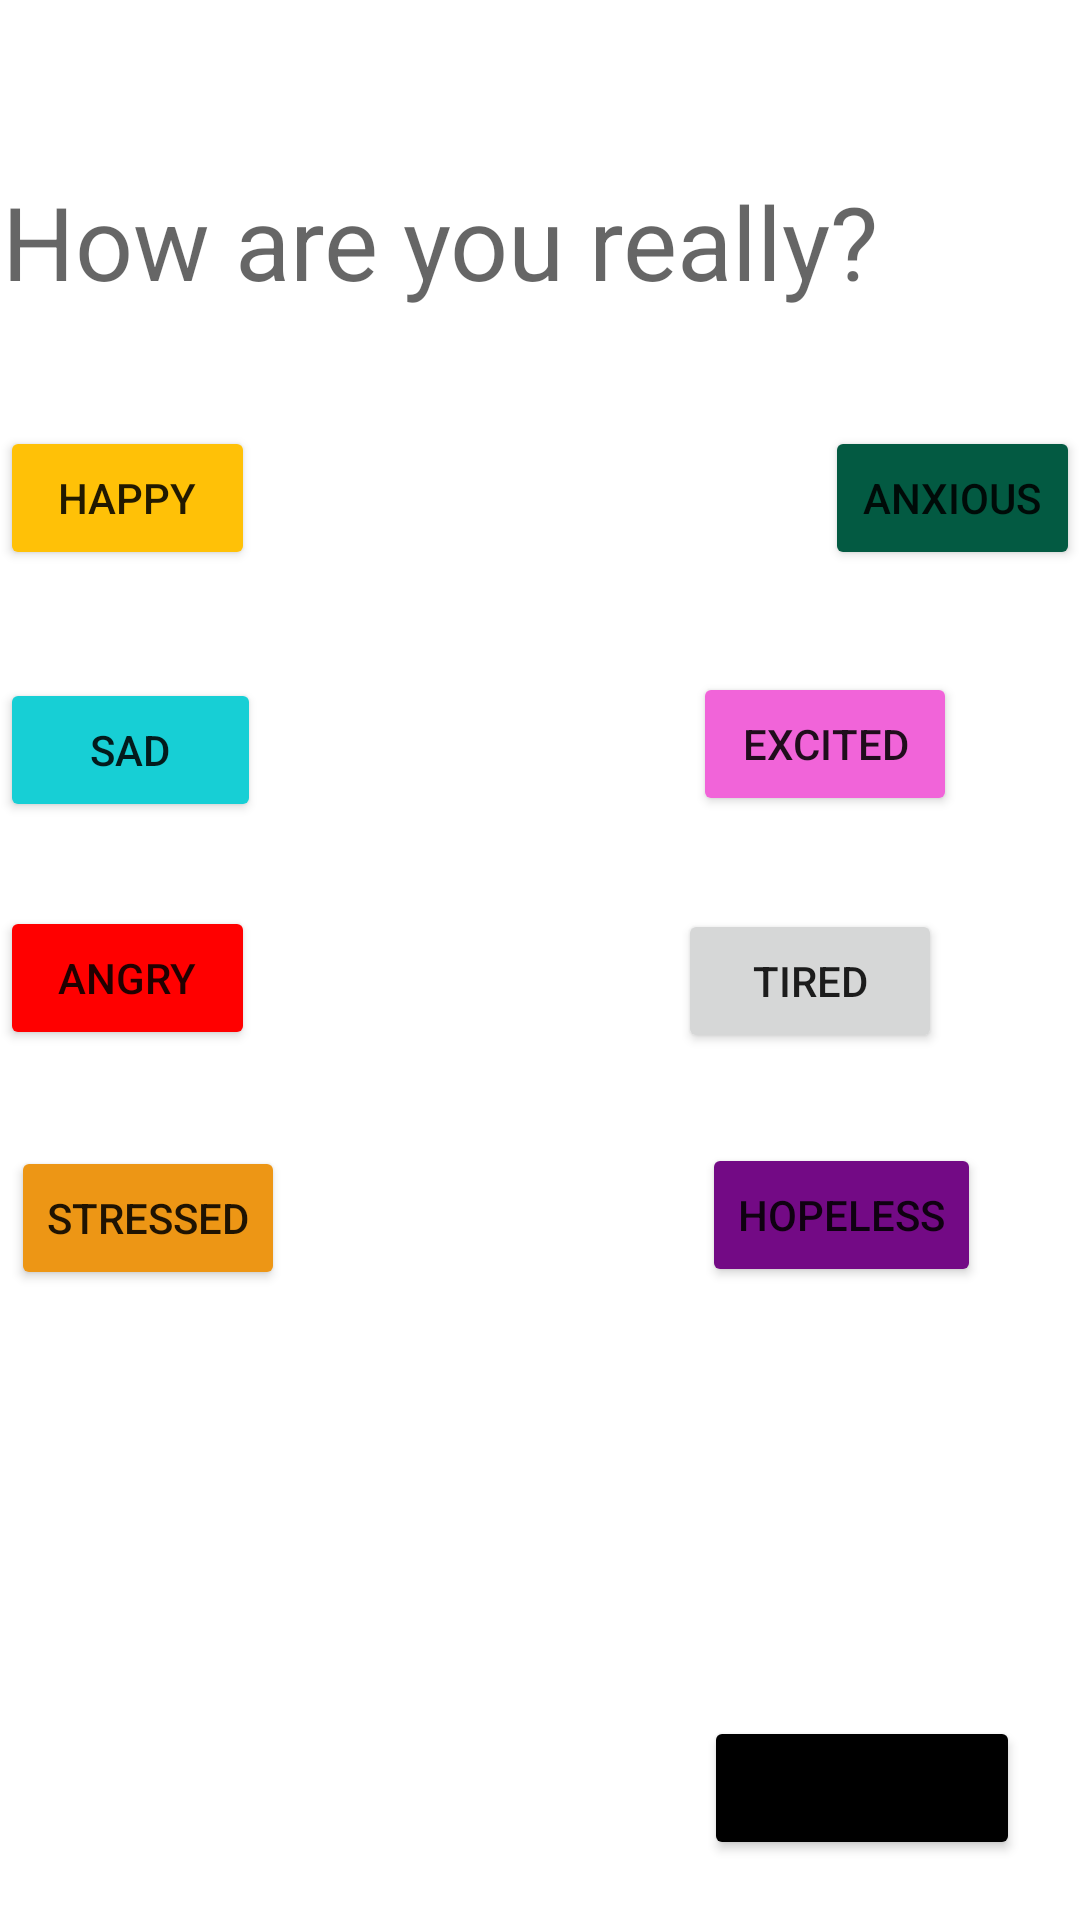

Here is an Android app screen rendered from its layout file. Give the layout XML and the strings, colors and styles it references.
<!-- AndroidManifest.xml: application theme Theme.StayPositive -->
<!-- res/layout/activity_getting_started.xml -->
<?xml version="1.0" encoding="utf-8"?>
<RelativeLayout
    xmlns:android="http://schemas.android.com/apk/res/android"
    xmlns:tools="http://schemas.android.com/tools"
    xmlns:app="http://schemas.android.com/apk/res-auto"
    android:layout_width="match_parent"
    android:layout_height="match_parent"
    tools:context=".gettingStarted">

    <Button
        android:id="@+id/startOver"
        android:layout_width="wrap_content"
        android:layout_height="wrap_content"
        android:layout_alignParentEnd="true"
        android:layout_alignParentBottom="true"
        android:layout_marginEnd="20dp"
        android:layout_marginBottom="20dp"
        android:backgroundTint="#000000"
        android:text="Start Over"
        tools:layout_editor_absoluteX="288dp"
        tools:layout_editor_absoluteY="654dp" />

    <TextView
        android:id="@+id/textView"
        android:layout_width="wrap_content"
        android:layout_height="wrap_content"
        android:layout_alignParentEnd="true"
        android:layout_alignParentBottom="true"
        android:layout_marginEnd="67dp"
        android:layout_marginBottom="537dp"
        android:text="How are you really?"
        android:textAppearance="@style/TextAppearance.AppCompat.Display1" />

    <Button
        android:id="@+id/happy"
        android:layout_width="wrap_content"
        android:layout_height="wrap_content"
        android:layout_alignParentEnd="true"
        android:layout_alignParentBottom="true"
        android:layout_marginEnd="275dp"
        android:layout_marginBottom="450dp"
        android:backgroundTint="#FFC107"
        android:text="Happy" />

    <Button
        android:id="@+id/angry"
        android:layout_width="wrap_content"
        android:layout_height="wrap_content"
        android:layout_alignParentEnd="true"
        android:layout_alignParentBottom="true"
        android:layout_marginEnd="275dp"
        android:layout_marginBottom="290dp"
        android:backgroundTint="#FF0000"
        android:text="Angry" />

    <Button
        android:id="@+id/stressed"
        android:layout_width="wrap_content"
        android:layout_height="wrap_content"
        android:layout_alignParentEnd="true"
        android:layout_alignParentBottom="true"
        android:layout_marginEnd="265dp"
        android:layout_marginBottom="210dp"
        android:backgroundTint="#ED9615"
        android:text="Stressed" />

    <Button
        android:id="@+id/anxious"
        android:layout_width="wrap_content"
        android:layout_height="wrap_content"
        android:layout_alignParentStart="true"
        android:layout_alignParentBottom="true"
        android:layout_marginStart="275dp"
        android:layout_marginBottom="450dp"
        android:backgroundTint="#035A42"
        android:text="anxious" />

    <Button
        android:id="@+id/excited"
        android:layout_width="wrap_content"
        android:layout_height="wrap_content"
        android:layout_alignParentEnd="true"
        android:layout_alignParentBottom="true"
        android:layout_marginEnd="41dp"
        android:layout_marginBottom="368dp"
        android:backgroundTint="#F164D9"
        android:text="excited" />

    <Button
        android:id="@+id/tired"
        android:layout_width="wrap_content"
        android:layout_height="wrap_content"
        android:layout_alignParentEnd="true"
        android:layout_alignParentBottom="true"
        android:layout_marginEnd="46dp"
        android:layout_marginBottom="289dp"
        android:text="tired" />

    <Button
        android:id="@+id/hopeless"
        android:layout_width="wrap_content"
        android:layout_height="wrap_content"
        android:layout_alignParentEnd="true"
        android:layout_alignParentBottom="true"
        android:layout_marginEnd="33dp"
        android:layout_marginBottom="211dp"
        android:backgroundTint="#730A85"
        android:text="Hopeless" />

    <Button
        android:id="@+id/sad"
        android:layout_width="wrap_content"
        android:layout_height="wrap_content"
        android:layout_alignParentEnd="true"
        android:layout_alignParentBottom="true"
        android:layout_marginEnd="273dp"
        android:layout_marginBottom="366dp"
        android:backgroundTint="#17CFD5"
        android:text="Sad" />
</RelativeLayout>
<!-- resources referenced by this layout -->
<resources>
  <style name="Theme.StayPositive" parent="Theme.MaterialComponents.DayNight.DarkActionBar">
          
          <item name="colorPrimary">@color/purple_500</item>
          <item name="colorPrimaryVariant">@color/purple_700</item>
          <item name="colorOnPrimary">@color/white</item>
          
          <item name="colorSecondary">@color/teal_200</item>
          <item name="colorSecondaryVariant">@color/teal_700</item>
          <item name="colorOnSecondary">@color/black</item>
          
          <item name="android:statusBarColor">?attr/colorPrimaryVariant</item>
          
      </style>
  <!-- not gathered from this repository: default colours our renderer supplied (Android Studio template values) -->
  <color name="purple_500">#FF6200EE</color>
  <color name="purple_700">#FF3700B3</color>
  <color name="teal_200">#FF03DAC5</color>
  <color name="teal_700">#FF018786</color>
  <color name="black">#FF000000</color>
  <color name="white">#FFFFFFFF</color>
</resources>
